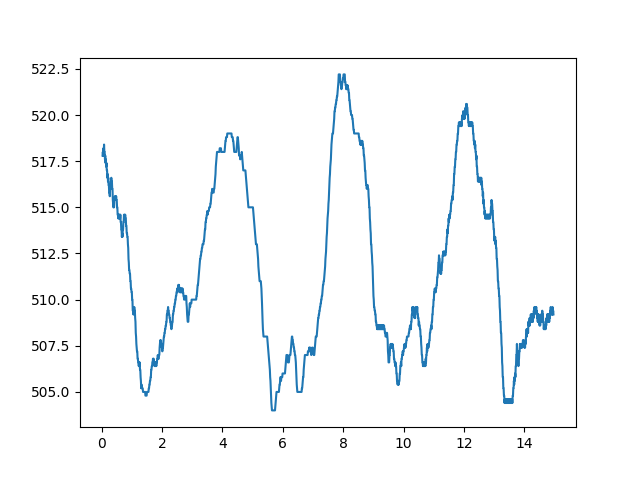

Values plotted in this chart, from the file beside it:
0.0, 518.0
0.01, 518.0
0.02, 519.0
0.03, 517.0
0.04, 518.0
0.05, 517.0
0.06, 519.0
0.07, 518.0
0.08, 519.0
0.09, 517.0
0.1, 519.0
0.11, 517.0
0.12, 518.0
0.13, 517.0
0.14, 518.0
0.15, 517.0
0.16, 518.0
0.17, 516.0
0.18, 518.0
0.19, 516.0
0.2, 517.0
0.21, 516.0
0.22, 517.0
0.23, 516.0
0.24, 517.0
0.25, 515.0
0.26, 516.0
0.27, 515.0
0.28, 516.0
0.29, 516.0
0.3, 517.0
0.31, 516.0
0.32, 517.0
0.33, 516.0
0.34, 517.0
0.35, 516.0
0.36, 516.0
0.37, 515.0
0.38, 516.0
0.39, 514.0
0.4, 515.0
0.41, 515.0
0.42, 516.0
0.43, 515.0
0.44, 516.0
0.45, 515.0
0.46, 516.0
0.47, 515.0
0.48, 516.0
0.49, 515.0
0.5, 516.0
0.51, 515.0
0.52, 515.0
0.53, 514.0
0.54, 515.0
0.55, 514.0
0.56, 515.0
0.57, 514.0
0.58, 515.0
0.59, 514.0
0.6, 515.0
... 1,439 more rows
